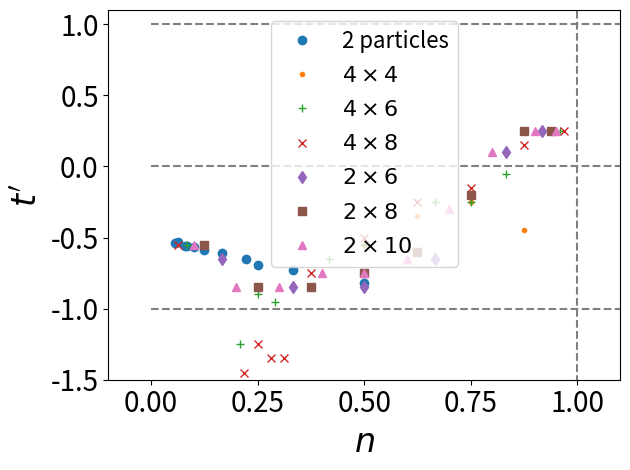
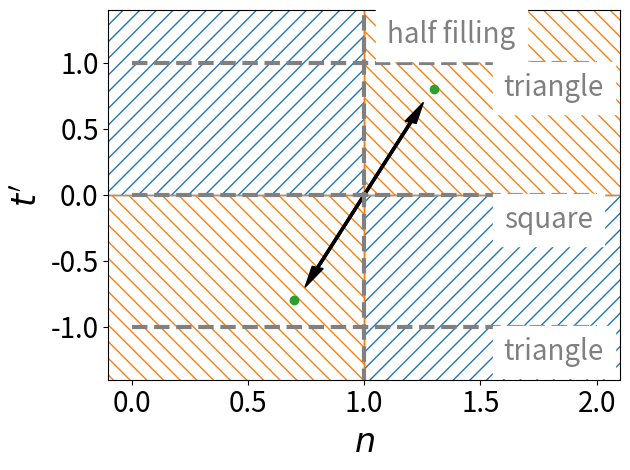
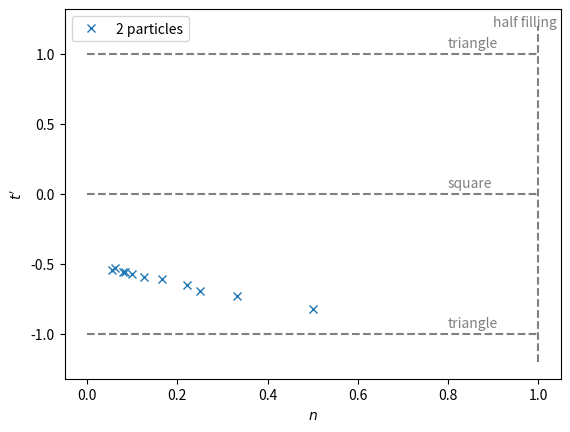

Python code for these plots, in order:
import numpy as np
import matplotlib.pyplot as plt

n1 = 2/np.array([4,6,8,9,12,16,20,24,25,32,36])
t1 =      [-0.82,-0.73,-0.69,-0.65,-0.61,-0.59,-0.57,-0.56,-0.56,-0.53,-0.54]
Nd_4 = np.array([2,6,8,10,12,14,15])
Nd_6 = np.array([2,5,6,7,10,12,16,18,20,23])
Nd_8 = np.array([2,7,8,9,10,12,16,20,24,28,31])
Nd_6_2 = np.array([2,4,6,8,10,11])
Nd_8_2 = np.array([2,4,6,8,10,12,14,15])
Nd_10_2 = np.array([2,4,6,8,10,12,14,16,18,19])

#n2 = [0.125,0.25,0.5,10/16,12/16,14/16,15/16,14/24,22/24,23/24,31/32]
#t2 = [-0.8,-0.9,-0.6,-0.3,-0.3,-0.3,0.3,-0.3,0.2,0.3,0.3]
t1_4 = [-0.55,-0.85,-0.55,-0.35,-0.25,-0.45,0.25]
t1_6 = [-0.55,-1.25,-0.9,-0.95,-0.65,-0.55,-0.25,-0.25,-0.05,0.25]
t1_8 = [-0.55,-1.45,-1.25,-1.35,-1.35,-0.75,-0.5,-0.25,-0.15,0.15,0.25]
t1_6_2 = [-0.65,-0.85,-0.85,-0.65,0.1,0.25]
t1_8_2 = [-0.55,-0.85,-0.85,-0.75,-0.6,-0.2,0.25,0.25]
t1_10_2 = [-0.55,-0.85,-0.85,-0.75,-0.75,-0.65,-0.3,0.1,0.25,0.25]


plt.plot(n1,t1,'o',label="2 particles") #, OBC")

plt.plot(Nd_4/16,t1_4,'.',color='C1',label=r"$4\times4$")
plt.plot(Nd_6/24,t1_6,'+',color='C2',label=r"$4\times6$")
plt.plot(Nd_8/32,t1_8,'x',color='C3',label=r"$4\times8$")
plt.plot(Nd_6_2/12,t1_6_2,'d',color='C4',label=r"$2\times6$")
plt.plot(Nd_8_2/16,t1_8_2,'s',color='C5',label=r"$2\times8$")
plt.plot(Nd_10_2/20,t1_10_2,'^',color='C6',label=r"$2\times10$")
plt.legend(fontsize=16)

plt.plot([1,1],[-1.6,1.6],'--',color='grey')
plt.plot([0,2],[0,0],'--',color='grey')
plt.plot([0,2],[1,1],'--',color='grey')
plt.plot([0,2],[-1,-1],'--',color='grey')
#plt.text(1,1.2,"half filling",color='grey')
#plt.text(1.5,0.05,"square",color='grey')
#plt.text(1.5,1.05,"triangle",color='grey')
#plt.text(1.5,-0.95,"triangle",color='grey')

plt.xlabel("$n$",fontsize=24)
plt.ylabel("$t\'$",fontsize=24)
plt.xlim([-0.1,1.1])
plt.ylim([-1.5,1.1])
plt.xticks([0,0.25,0.5,0.75,1],fontsize=20)
plt.yticks(fontsize=20)
plt.tight_layout()
plt.savefig("pd.pdf",format='pdf')


plt.figure()
plt.fill([-0.5,1,1,-0.5],[0,0,1.5,1.5],fill=False,hatch='//',ec='C0')
plt.fill([1,2.5,2.5,1],[-1.5,-1.5,0,0],fill=False,hatch='//',ec='C0')
plt.fill([-0.5,1,1,-0.5],[-1.5,-1.5,0,0],fill=False,hatch=r'\\',ec='C1')
plt.fill([1,2.5,2.5,1],[0,0,1.5,1.5],fill=False,hatch=r'\\',ec='C1')

plt.plot([1,1],[-1.6,1.6],'--',lw=3,color='grey')
plt.plot([0,2],[0,0],'--',lw=3,color='grey')
plt.plot([0,2],[1,1],'--',lw=3,color='grey')
plt.plot([0,2],[-1,-1],'--',lw=3,color='grey')

plt.text(1.1,1.15,"half filling",color='grey',backgroundcolor='w',fontsize=20)
plt.text(1.6,-0.25,"square",color='grey',backgroundcolor='w',fontsize=20)
plt.text(1.6,0.75,"triangle",color='grey',backgroundcolor='w',fontsize=20)
plt.text(1.6,-1.25,"triangle",color='grey',backgroundcolor='w',fontsize=20)

plt.plot([1.3,0.7],[0.8,-0.8],'o',color='C2')
plt.arrow(1.2,0.55,-0.4,-1.1,width=0.01,head_width=0.05,head_length=0.16,color='k')
plt.arrow(0.8,-0.55,0.4,1.1,width=0.01,head_width=0.05,head_length=0.16,color='k')

plt.xlabel("$n$",fontsize=24)
plt.ylabel("$t\'$",fontsize=24)
plt.xlim([-0.1,2.1])
plt.ylim([-1.4,1.4])
plt.xticks([0,0.5,1,1.5,2],fontsize=20)
plt.yticks(fontsize=20)
plt.tight_layout()
plt.savefig("pd0.pdf",format='pdf')

plt.figure()
plt.plot(n1,t1,'x',label="2 particles") #, OBC")

plt.plot([1,1],[-1.2,1.2],'--',color='grey')
plt.plot([0,1],[0,0],'--',color='grey')
plt.plot([0,1],[1,1],'--',color='grey')
plt.plot([0,1],[-1,-1],'--',color='grey')
plt.text(0.9,1.2,"half filling",color='grey')
plt.text(0.8,0.05,"square",color='grey')
plt.text(0.8,1.05,"triangle",color='grey')
plt.text(0.8,-0.95,"triangle",color='grey')
plt.legend()

plt.xlabel("$n$")
plt.ylabel("$t\'$")
#plt.xlim([0,1.25])
#plt.ylim([-1.5,0.5])
plt.savefig("pd_2p.pdf",format='pdf')


plt.show()
